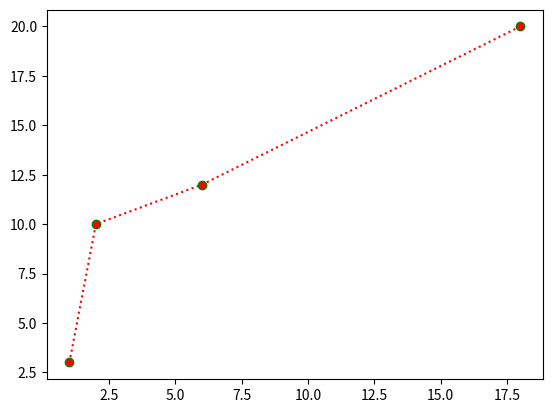

Write Python code to recreate this figure.
import matplotlib.pyplot as plt
import numpy as np

xpoints = np.array([1,2,6,18])
ypoints = np.array([3,10,12,20])

plt.plot(xpoints,ypoints,marker='o',color='red',mec = 'g',linestyle='dotted')
plt.show()
